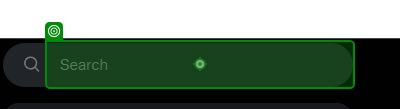
Task: Gets the mentions of the person that users provided between 2 dates.
Workflow: SearchAndGetMentions-SecondVersion

Step 1: type [searchInput]

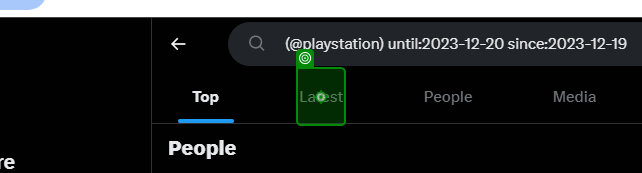
Step 2: click

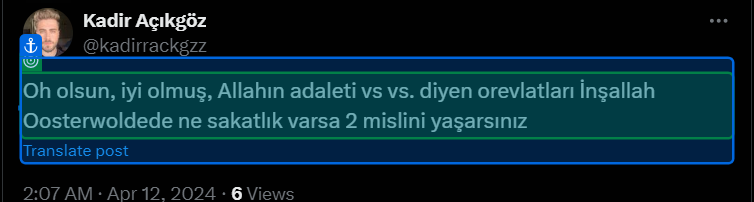
Step 3 [try]: get-text

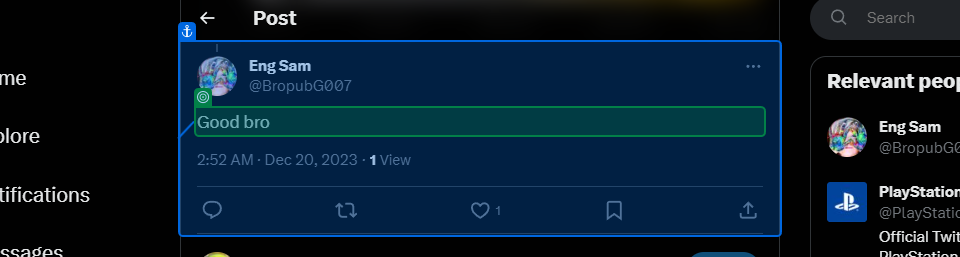
Step 4 [try]: get-text

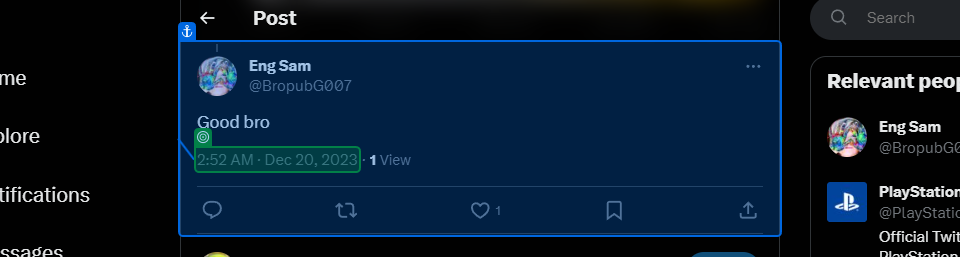
Step 5: get-text (repeated 3 times)

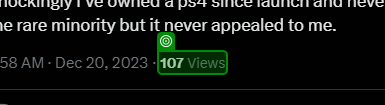
Step 8: get-text

Step 9 [try]: get-text from '·' (no picture) (repeated 4 times)

Step 13: get-text (no picture) (repeated 2 times)

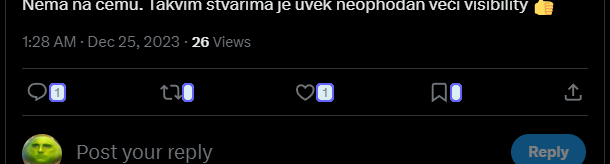
Step 15: get-text (repeated 2 times)

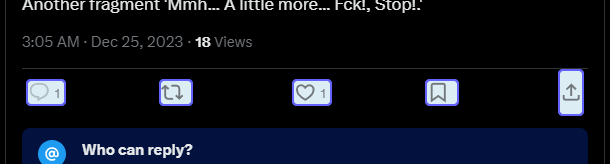
Step 17 [try]: get-text (repeated 2 times)